pico-8 play session: mixed d-pad (fixed 12-tick cycle), after a click and taps of 🅾, ❎, 🅾+❎, 🅾 in the second before t = 0

[t = 2 s] mixed d-pad (1.2s cycle ×~1): → ← ↑ ↓ + 🅾/❎ taps, ~2s
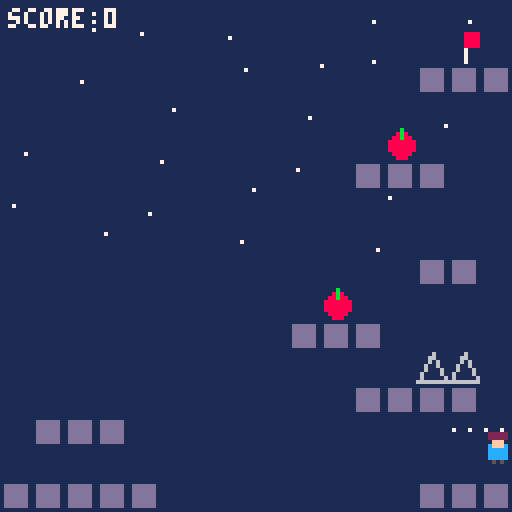
[t = 6 s] mixed d-pad (1.2s cycle ×~5): → ← ↑ ↓ + 🅾/❎ taps, ~6s
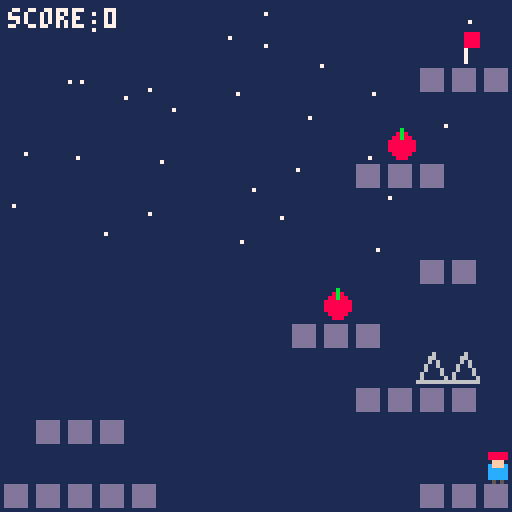
[t = 8 s] mixed d-pad (1.2s cycle ×~6): → ← ↑ ↓ + 🅾/❎ taps, ~8s
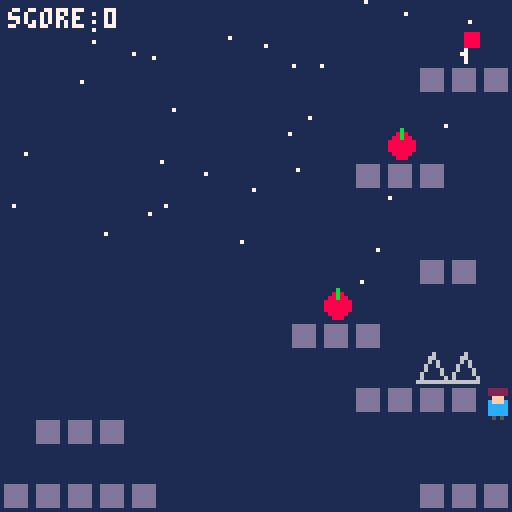

pico-8 cartridge
version 8
__lua__
-- celeste-like platformer inspired by celeste classic
-- movement: run 1.5px/f, jump -2.8, gravity 0.25, max fall 3
-- dash: 4px/f for 8 frames, 8-dir, recharges on ground only
-- dash-required obstacle: 5-tile gap (40px) between start and middle platform

-- controls: btn(0) left, btn(1) right, btn(2) aim up, btn(3) aim down, btnp(4) jump, btnp(5) dash

run_spd=1.5
jump_v=-2.8
grav=0.25
max_fall=3
dash_spd=4
dash_dur=8
frz_dur=2

pl={x=16,y=97,vx=0,vy=0,face=1,gnd=false,can_dash=true,dash=0,frz=0}
score=0
win=false
parts={}
trail={}

map_d={
{0,0,0,0,0,0,0,0,0,0,0,0,0,0,0,0},
{0,0,0,0,0,0,0,0,0,0,0,0,0,0,4,0},
{0,0,0,0,0,0,0,0,0,0,0,0,0,1,1,1},
{0,0,0,0,0,0,0,0,0,0,0,0,0,0,0,0},
{0,0,0,0,0,0,0,0,0,0,0,0,3,0,0,0},
{0,0,0,0,0,0,0,0,0,0,0,1,1,1,0,0},
{0,0,0,0,0,0,0,0,0,0,0,0,0,0,0,0},
{0,0,0,0,0,0,0,0,0,0,0,0,0,0,0,0},
{0,0,0,0,0,0,0,0,0,0,0,0,0,1,1,0},
{0,0,0,0,0,0,0,0,0,0,3,0,0,0,0,0},
{0,0,0,0,0,0,0,0,0,1,1,1,0,0,0,0},
{0,0,0,0,0,0,0,0,0,0,0,0,0,2,2,0},
{0,0,0,0,0,0,0,0,0,0,0,1,1,1,1,0},
{0,1,1,1,0,0,0,0,0,0,0,0,0,0,0,0},
{0,0,0,0,0,0,0,0,0,0,0,0,0,0,0,0},
{1,1,1,1,1,0,0,0,0,0,0,0,0,1,1,1}
}

function _init()
end

function reset_pl()
  pl.x=16
  pl.y=97
  pl.vx=0
  pl.vy=0
  pl.can_dash=true
  pl.dash=0
  pl.frz=0
end

function solid(x,y)
  local tx=flr(x/8)
  local ty=flr(y/8)
  if tx<0 or tx>15 or ty<0 or ty>15 then return true end
  return map_d[ty+1][tx+1]==1
end

function _update()
  if win then return end

  if pl.frz>0 then
    pl.frz-=1
    return
  end

  if pl.dash>0 then
    pl.dash-=1
    add(trail,{x=pl.x+3,y=pl.y+3,l=10})

    pl.x+=pl.vx
    if solid(pl.x+1,pl.y+2) or solid(pl.x+5,pl.y+2) or solid(pl.x+1,pl.y+5) or solid(pl.x+5,pl.y+5) then
      if pl.vx>0 then
        pl.x=flr((pl.x+6)/8)*8-7
      elseif pl.vx<0 then
        pl.x=flr((pl.x+1)/8)*8+7
      end
      pl.vx=0
      pl.dash=0
    end

    pl.y+=pl.vy
    if solid(pl.x+2,pl.y+1) or solid(pl.x+5,pl.y+1) or solid(pl.x+2,pl.y+6) or solid(pl.x+5,pl.y+6) then
      if pl.vy>0 then
        pl.y=flr((pl.y+7)/8)*8-7
        pl.gnd=true
        pl.can_dash=true
      elseif pl.vy<0 then
        pl.y=flr(pl.y/8)*8+8
      end
      pl.vy=0
      pl.dash=0
    end

    if pl.y>128 then
      reset_pl()
    end
    return
  end

  local mx=0
  if btn(0) then mx=-1 pl.face=-1 end
  if btn(1) then mx=1 pl.face=1 end
  pl.vx=mx*run_spd

  pl.vy+=grav
  if pl.vy>max_fall then pl.vy=max_fall end

  if btnp(4) and pl.gnd then
    pl.vy=jump_v
    pl.gnd=false
  end

  if btnp(5) and pl.can_dash then
    local dx=0
    local dy=0
    if btn(0) then dx=-1 end
    if btn(1) then dx=1 end
    if btn(2) then dy=-1 end
    if btn(3) then dy=1 end
    if dx==0 and dy==0 then dx=pl.face end
    if dx!=0 and dy!=0 then
      dx=dx*0.707
      dy=dy*0.707
    end
    pl.vx=dx*dash_spd
    pl.vy=dy*dash_spd
    pl.dash=dash_dur
    pl.frz=frz_dur
    pl.can_dash=false
  end

  pl.x+=pl.vx
  if pl.vx>0 then
    if solid(pl.x+6,pl.y+2) or solid(pl.x+6,pl.y+5) then
      pl.x=flr((pl.x+6)/8)*8-7
      pl.vx=0
    end
  elseif pl.vx<0 then
    if solid(pl.x+1,pl.y+2) or solid(pl.x+1,pl.y+5) then
      pl.x=flr((pl.x+1)/8)*8+7
      pl.vx=0
    end
  end

  pl.y+=pl.vy
  pl.gnd=false
  if pl.vy>0 then
    if solid(pl.x+2,pl.y+7) or solid(pl.x+5,pl.y+7) then
      pl.y=flr((pl.y+7)/8)*8-7
      pl.vy=0
      pl.gnd=true
      pl.can_dash=true
    end
  elseif pl.vy<0 then
    if solid(pl.x+2,pl.y) or solid(pl.x+5,pl.y) then
      pl.y=flr(pl.y/8)*8+8
      pl.vy=0
    end
  end

  if pl.y>128 then
    reset_pl()
    return
  end

  for ty=flr((pl.y+1)/8),flr((pl.y+6)/8) do
    for tx=flr((pl.x+1)/8),flr((pl.x+6)/8) do
      if tx>=0 and tx<16 and ty>=0 and ty<16 then
        if map_d[ty+1][tx+1]==2 and pl.vy>=0 then
          for i=1,8 do
            add(parts,{x=pl.x+3,y=pl.y+3,vx=rnd(2)-1,vy=rnd(2)-1,l=20,c=8})
          end
          reset_pl()
          return
        end
      end
    end
  end

  for ty=flr(pl.y/8),flr((pl.y+7)/8) do
    for tx=flr(pl.x/8),flr((pl.x+7)/8) do
      if tx>=0 and tx<16 and ty>=0 and ty<16 then
        if map_d[ty+1][tx+1]==3 then
          map_d[ty+1][tx+1]=0
          score+=1
          for i=1,5 do
            add(parts,{x=tx*8+4,y=ty*8+4,vx=rnd(2)-1,vy=rnd(2)-1,l=15,c=10})
          end
        end
      end
    end
  end

  for ty=flr(pl.y/8),flr((pl.y+7)/8) do
    for tx=flr(pl.x/8),flr((pl.x+7)/8) do
      if tx>=0 and tx<16 and ty>=0 and ty<16 then
        if map_d[ty+1][tx+1]==4 then
          win=true
        end
      end
    end
  end

  for i=#trail,1,-1 do
    trail[i].l-=1
    if trail[i].l<=0 then del(trail,trail[i]) end
  end
  for i=#parts,1,-1 do
    parts[i].x+=parts[i].vx
    parts[i].y+=parts[i].vy
    parts[i].l-=1
    if parts[i].l<=0 then del(parts,parts[i]) end
  end

  if rnd(10)<1 then
    add(parts,{x=rnd(128),y=0,vx=rnd(0.5)-0.25,vy=rnd(0.5)+0.3,l=100,c=7})
  end
end

function _draw()
  cls(1)

  for i=1,20 do
    pset((i*37)%128,(i*53)%64,7)
  end

  for y=0,15 do
    for x=0,15 do
      local t=map_d[y+1][x+1]
      if t==1 then
        rectfill(x*8,y*8,x*8+7,y*8+7,13)
        rect(x*8,y*8,x*8+7,y*8+7,1)
      elseif t==2 then
        line(x*8+4,y*8,x*8,y*8+7,6)
        line(x*8+4,y*8,x*8+7,y*8+7,6)
        line(x*8,y*8+7,x*8+7,y*8+7,6)
      elseif t==3 then
        circfill(x*8+4,y*8+4,3,8)
        line(x*8+4,y*8,x*8+4,y*8+2,11)
      elseif t==4 then
        line(x*8+4,y*8,x*8+4,y*8+7,7)
        rectfill(x*8+4,y*8,x*8+7,y*8+3,8)
      end
    end
  end

  for t in all(trail) do
    pset(t.x,t.y,7)
  end

  for pt in all(parts) do
    pset(pt.x,pt.y,pt.c)
  end

  rectfill(pl.x+1,pl.y+3,pl.x+5,pl.y+6,12)
  rectfill(pl.x+2,pl.y+1,pl.x+4,pl.y+3,15)
  local hc=pl.can_dash and 8 or 2
  rectfill(pl.x+1,pl.y,pl.x+5,pl.y+1,hc)
  pset(pl.x+2,pl.y+7,5)
  pset(pl.x+4,pl.y+7,5)

  print("score:"..score,2,2,7)
  if win then
    print("clear!",48,60,10)
  end
end
